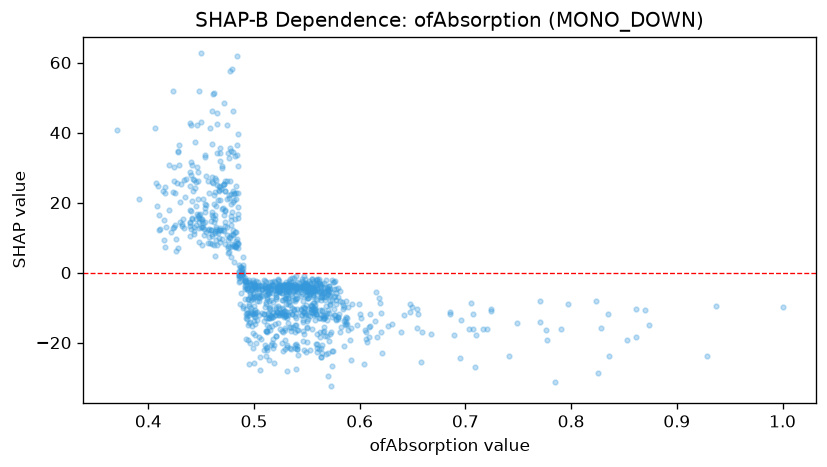

Data behind this chart, as committed beside it:
feature_value, shap_value
0.51, -9.942
0.523, -1.91
0.489, -0.4836
0.511, -4.016
0.474, 42.11
0.508, -3.737
0.509, -11.83
0.491, -7.637
0.567, -12.63
0.518, -21.4
0.48, 23.22
0.493, -11.54
0.429, 30.59
0.513, -11.65
0.545, -12.02
0.541, -21.73
0.575, -22.48
0.521, -9.847
0.518, -11.39
0.469, 23.95
0.523, -4.908
0.553, -5.921
0.447, 21.11
0.425, 22.6
0.541, -7.37
0.567, -7.75
0.442, 23.26
0.496, -6.982
0.556, -6.348
0.517, -3.622
0.44, 12.52
0.454, 18.41
0.527, -22.49
0.502, -4.622
0.574, -12.68
0.529, -11.03
0.584, -10.52
0.576, -2.614
0.495, -26.04
0.532, -14.28
0.492, -10.47
0.501, -11.32
0.56, -20.31
0.448, 12.64
0.531, -4.782
0.502, -2.424
0.43, 14.56
0.538, -3.192
0.498, -7.154
0.49, -1.053
0.547, -11.39
0.473, 26.2
0.473, 23.21
0.44, 27.9
0.501, -3.758
0.567, -18.06
0.448, 51.91
0.521, -12.2
0.475, 6.958
0.469, 12.06
... 968 more rows
